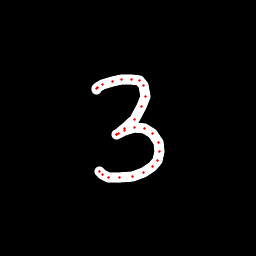

Source data for this figure (header and first rows):
x, y, hover, eod
96.7, 89.95, 0.0, 0.0
96.49, 88.89, 0.0, 0.0
97.56, 87.84, 0.0, 0.0
102.4, 84.84, 0.0, 0.0
112, 81.14, 0.0, 0.0
121.1, 79.91, 0.0, 0.0
131.5, 79.51, 0.0, 0.0
139.1, 80.6, 0.0, 0.0
144, 85.77, 0.0, 0.0
145.3, 96.52, 0.0, 0.0
142, 106.1, 0.0, 0.0
134.2, 119.2, 0.0, 0.0
124.9, 128.5, 0.0, 0.0
118.6, 133.4, 0.0, 0.0
116.3, 134.8, 0.0, 0.0
116.9, 134.3, 0.0, 0.0
124.4, 130.6, 0.0, 0.0
134.5, 128, 0.0, 0.0
144.8, 129, 0.0, 0.0
152.9, 133.4, 0.0, 0.0
158.8, 142.1, 0.0, 0.0
159.8, 151.7, 0.0, 0.0
157.6, 160.1, 0.0, 0.0
152.3, 166.8, 0.0, 0.0
143.6, 172.1, 0.0, 0.0
132.2, 176.1, 0.0, 0.0
119.1, 177.5, 0.0, 0.0
108.1, 177.1, 0.0, 0.0
102.1, 174.6, 0.0, 0.0
99.44, 171.8, 0.0, 1.0
